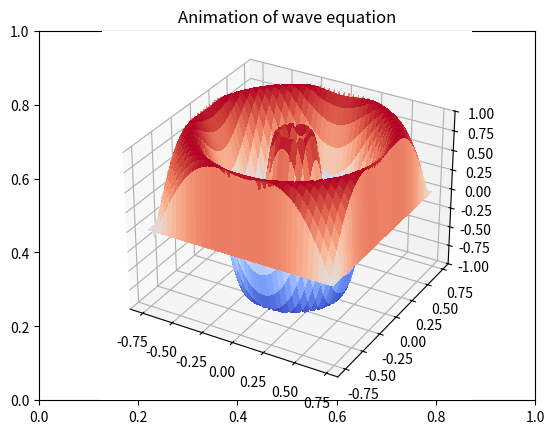

Python code for this plot: (Note: this script raises an exception after producing the figure.)
import time
import numpy as np
import matplotlib.pyplot as plt
from matplotlib import cm
from mpl_toolkits.mplot3d import Axes3D
from matplotlib.animation import FuncAnimation


# constants
c = 0.05
T = 100
X, Y = 1.5, 1.5

Nt = 4500
Nx = 75
Ny = 75

dt = T / Nt
dx = X / Nx
dy = Y / Ny

X_values = np.arange(-X/2, X/2, dx)
Y_values = np.arange(-Y/2, Y/2, dy)
X_values, Y_values = np.meshgrid(X_values, Y_values)


def wave(Nt, Nx, Ny, U0):
    # initialize variables
    U = np.zeros((Nt, Nx, Ny))
    Uxx = np.zeros((Nt, Nx, Ny))
    Uyy = np.zeros((Nt, Nx, Ny))
    Ut = np.zeros((Nt, Nx, Ny))
    U[0, :, :] = U0
    for t in range(1, Nt):
        U[t-1, 0, :] *= 0
        U[t-1, Nx-1, :] *= 0
        U[t-1, :, 0] *= 0
        U[t-1, :, Ny-1] *= 0

        def calc_Uxx(U_1):
            res = np.zeros((Nx, Ny))
        
            curr_slice = U_1[1:Nx-1, :]
            forward = U_1[2:Nx, :]
            backward = U_1[0:Nx-2, :]

            res[1:Nx-1, :] = (forward - 2*curr_slice + backward) / (dx*dx)

            return res
        Uxx[t, :, :] = calc_Uxx(U[t-1, :, :])
        # calculate Uyy 
        def calc_Uyy(U_1):
            res = np.zeros((Nx, Ny))
        
            curr_slice = U_1[1:Ny-1, :]
            forward = U_1[2:Ny, :]
            backward = U_1[0:Ny-2, :]

            res[1:Ny-1, :] = (forward - 2*curr_slice + backward) / (dy*dy)

            return res
        Uyy[t, :, :] = calc_Uyy(U[t-1, :, :])

        for y in range(1, Ny-1):
            curr_slice = U[t-1, :, y]
            forward = U[t-1, :, y+1]
            backward = U[t-1, :, y-1]

            Uyy[t, :, y] = (forward - 2*curr_slice + backward) / (dy*dy)
        
        def Utt(Uxx, Uyy):
            return c**2 * (Uxx + Uyy)

        def rk4(Uxx, Uyy, Ut0, f):
            k1 = f(Ut0)
            k2 = f(Ut0+k1*0.5*dt)
            k3 = f(Ut0+0.5*k2*dt)
            k4 = f(Ut0+k3*dt)
            
            delta = dt * (k1 + 2*k2 + 2*k3 + k4) /6
            return Ut0 + delta

        Ut_1 = Ut[t-1, :, :]

        def calc_Ut(Ut0):
            k1 = Utt(Uxx[t-1, :, :], Uyy[t-1, :, :])
            k2 = Utt(calc_Uxx(Ut0+0.5*k1*dt),
                   calc_Uyy(Ut0+0.5*k1*dt))
            k3 = Utt(calc_Uxx(Ut0+0.5*k2*dt),
                   calc_Uyy(Ut0+0.5*k2*dt))
            k4 = Utt(calc_Uxx(Ut0+k3*dt),
                   calc_Uyy(Ut0+k3*dt))
            return (k1 + 2*k2 + 2*k3 + k4) /6

        Ut[t, :, :] = rk4(Uxx[t, :, :], Uyy[t, :, :], Ut_1, calc_Ut)


        U[t, :, :] = U[t-1, :, :] + dt * Ut[t, :, :]
    
        print(t, U[t, int(Nx/2), int(Ny/2)])

    # initialize plot
    fig = plt.figure()

    plt.title("Animation of wave equation")
    ax = fig.add_subplot(111, projection='3d')
    zs = U[0, :, :]
    ax.set_zlim(-1, 1)
    surface = None
    tstart = time.time()
    for t in range(0, Nt, 80):
        # If a line collection is already remove it before drawing.
        if surface:
            ax.collections.remove(surface)

        # Plot the new wireframe and pause briefly before continuing.
        Z = U[t, :, :]
        surface = ax.plot_surface(X_values, Y_values, Z, cmap=cm.coolwarm, linewidth=10,
          antialiased=False)
        print(t, np.sum(np.sum(Z-U[t-1, :, :])))
        plt.pause(.0001)

    # anim = FuncAnimation(fig, update, frames=1000, interval=1)

U0 = np.sin(20*(1 / (np.sqrt(X_values**2 + Y_values**2) + 1) - 0.5))
wave(Nt, Nx, Ny, U0)